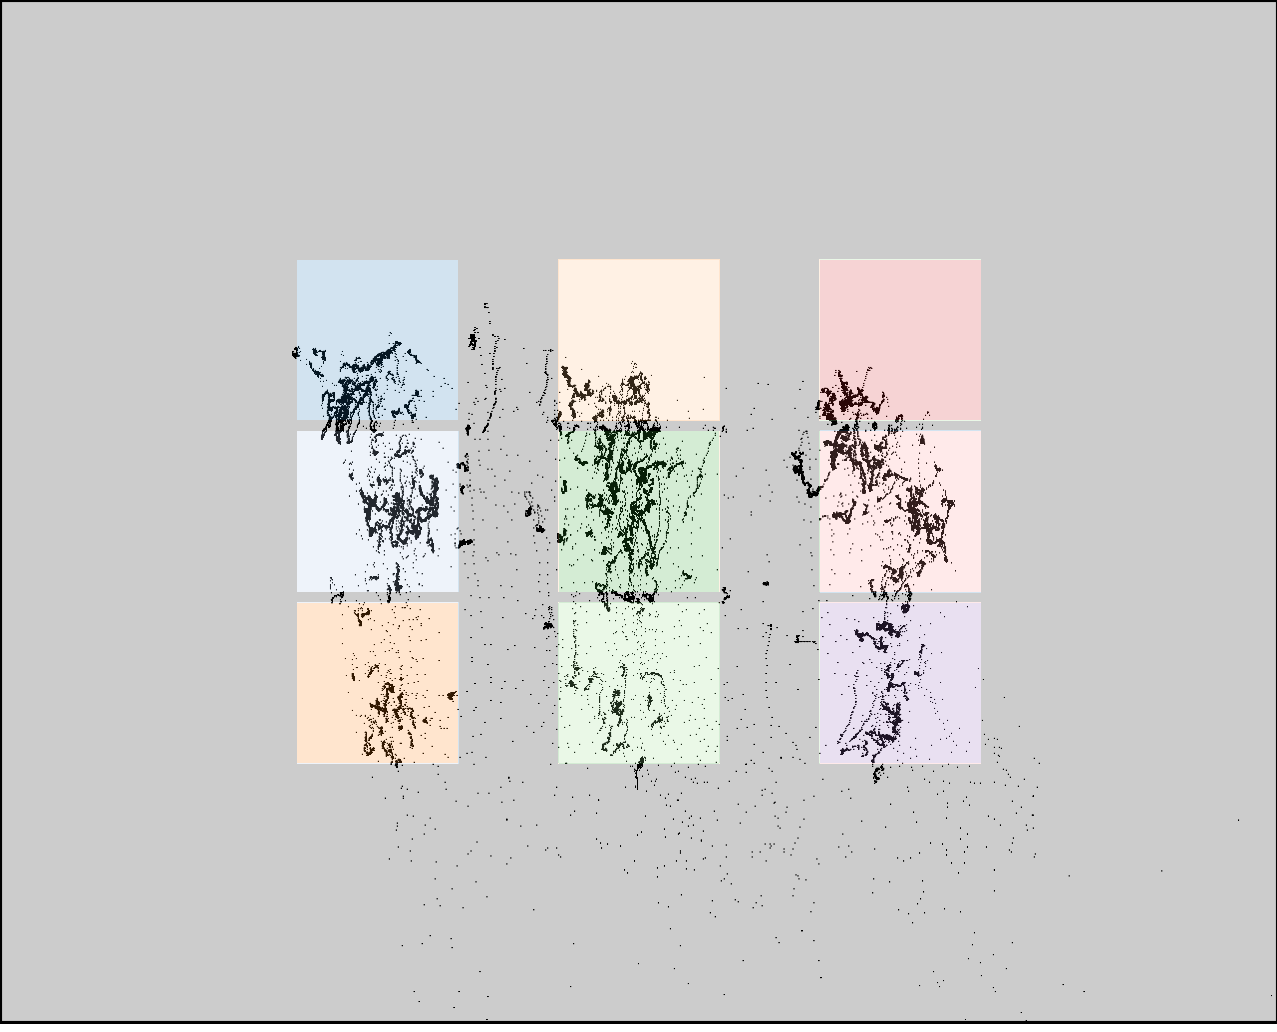

Source data for this figure (header and first rows):
click0, click1, click2, click3, click4, click5, click6, click7, click8
379, 392, 394, 609, 616, 611, 875, 881, 876
378, 540, 708, 367, 531, 695, 391, 555, 720
